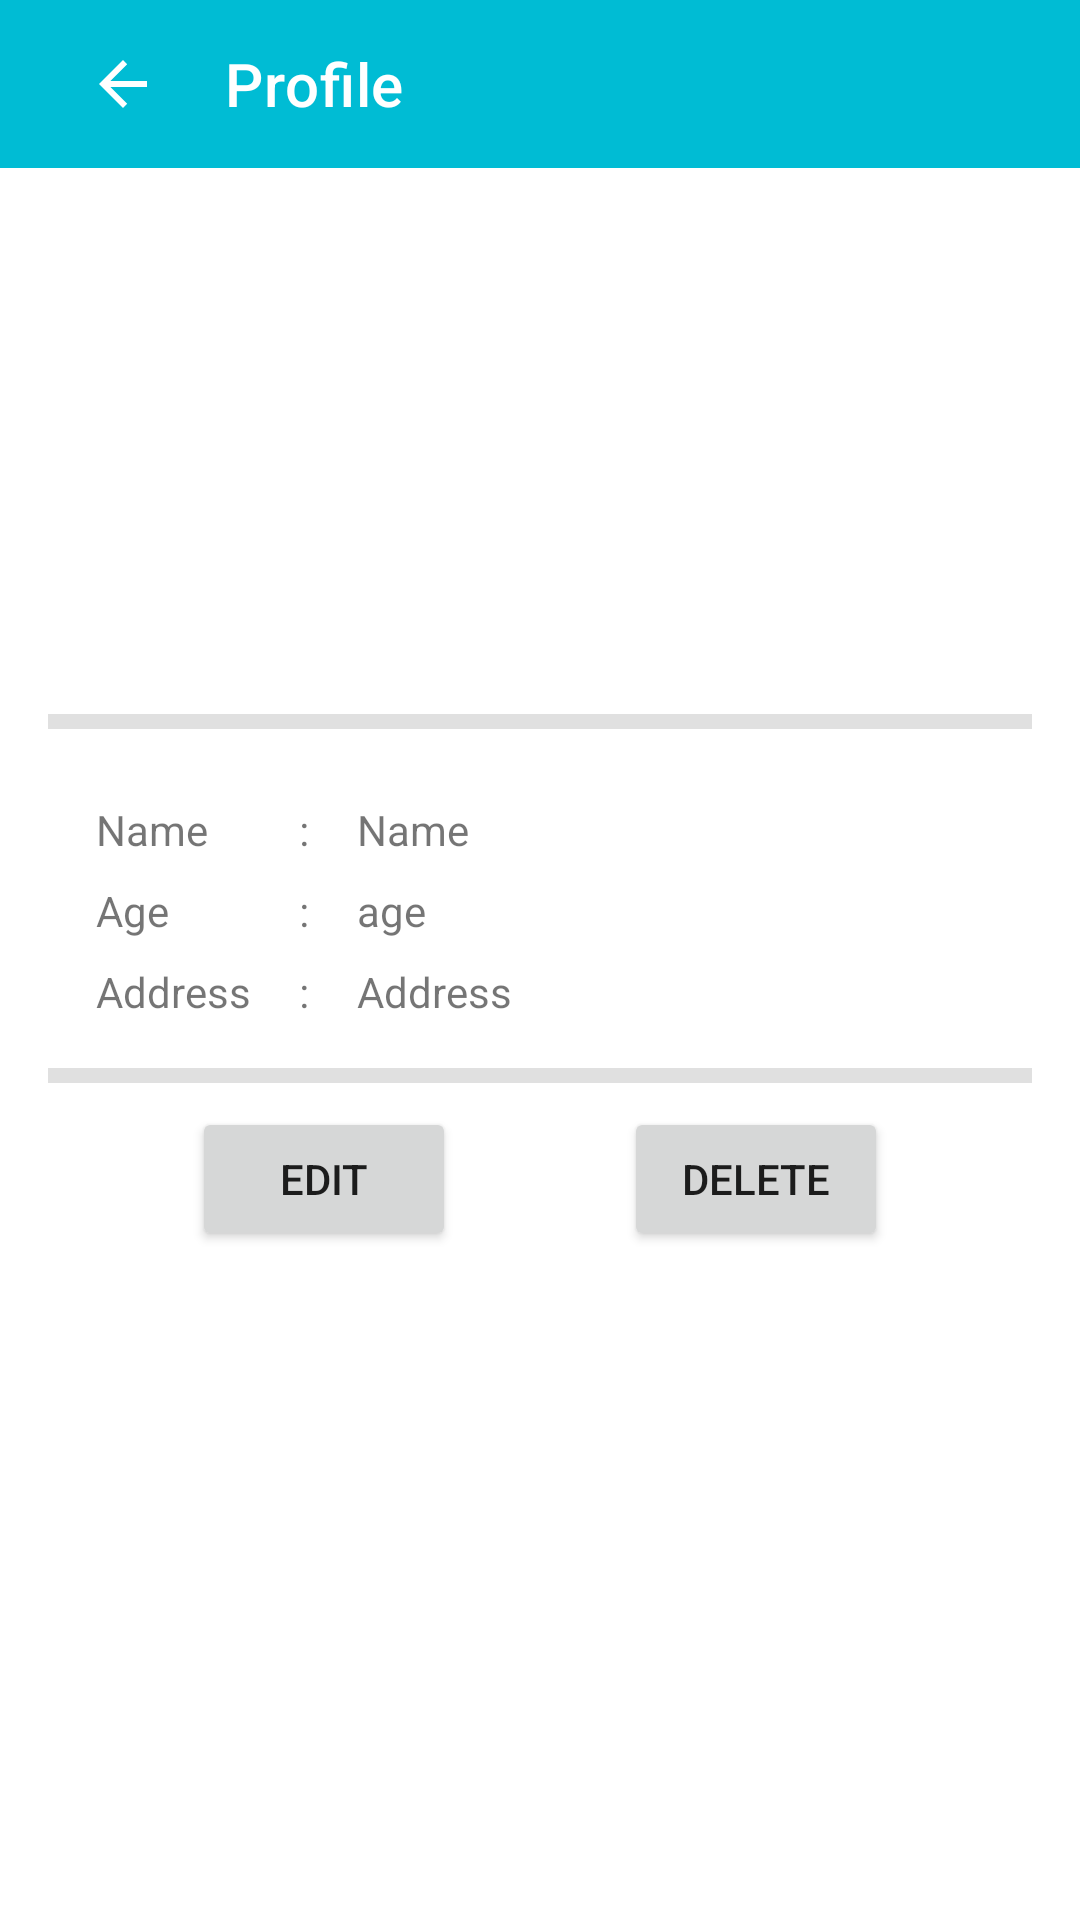

Android layout source for this screen:
<!-- AndroidManifest.xml: application theme Theme.1st_week_android_dev -->
<!-- res/layout/activity_profile.xml -->
<?xml version="1.0" encoding="utf-8"?>
<androidx.constraintlayout.widget.ConstraintLayout xmlns:android="http://schemas.android.com/apk/res/android"
    xmlns:app="http://schemas.android.com/apk/res-auto"
    xmlns:tools="http://schemas.android.com/tools"
    android:layout_width="match_parent"
    android:layout_height="match_parent"
    tools:context=".Profile">

    <ScrollView
        android:layout_width="match_parent"
        android:layout_height="match_parent"
        app:layout_constraintBottom_toBottomOf="parent"
        app:layout_constraintEnd_toEndOf="parent"
        app:layout_constraintStart_toStartOf="parent"
        app:layout_constraintTop_toTopOf="parent"
        tools:ignore="SpeakableTextPresentCheck">

        <androidx.constraintlayout.widget.ConstraintLayout
            android:layout_width="match_parent"
            android:layout_height="match_parent">

            <androidx.appcompat.widget.Toolbar
                android:id="@+id/toolbar3"
                android:layout_width="match_parent"
                android:layout_height="wrap_content"
                android:background="#00BCD4"
                android:minHeight="?attr/actionBarSize"
                android:theme="?attr/actionBarTheme"
                app:layout_constraintEnd_toEndOf="parent"
                app:layout_constraintStart_toStartOf="parent"
                app:layout_constraintTop_toTopOf="parent"
                app:title="Profile"
                app:titleMarginStart="75dp" />

            <ImageButton
                android:id="@+id/imageButton2_back"
                android:layout_width="wrap_content"
                android:layout_height="wrap_content"
                android:layout_marginStart="16dp"
                android:background="#00BCD4"
                android:minWidth="50dp"
                android:minHeight="50dp"
                android:src="@drawable/abc_vector_test"
                app:layout_constraintBottom_toBottomOf="@+id/toolbar3"
                app:layout_constraintStart_toStartOf="parent"
                app:layout_constraintTop_toTopOf="parent"
                tools:ignore="SpeakableTextPresentCheck" />

            <ImageView
                android:id="@+id/imageView3"
                android:layout_width="250dp"
                android:layout_height="150dp"
                android:layout_marginStart="32dp"
                android:layout_marginTop="32dp"
                android:layout_marginEnd="32dp"
                android:src="@drawable/kenny"
                app:layout_constraintEnd_toEndOf="parent"
                app:layout_constraintStart_toStartOf="parent"
                app:layout_constraintTop_toBottomOf="@+id/toolbar3" />

            <View
                android:id="@+id/divider2"
                android:layout_width="match_parent"
                android:layout_height="5dp"
                android:layout_marginStart="16dp"
                android:layout_marginEnd="16dp"
                android:background="?android:attr/listDivider"
                app:layout_constraintEnd_toEndOf="parent"
                app:layout_constraintStart_toStartOf="parent"
                app:layout_constraintTop_toBottomOf="@+id/imageView3" />

            <TextView
                android:id="@+id/textView10"
                android:layout_width="wrap_content"
                android:layout_height="wrap_content"
                android:layout_marginStart="32dp"
                android:layout_marginTop="24dp"
                android:text="Name"
                app:layout_constraintStart_toStartOf="parent"
                app:layout_constraintTop_toBottomOf="@+id/divider2" />

            <TextView
                android:id="@+id/textView11"
                android:layout_width="wrap_content"
                android:layout_height="wrap_content"
                android:layout_marginTop="8dp"
                android:text="Age"
                app:layout_constraintStart_toStartOf="@+id/textView10"
                app:layout_constraintTop_toBottomOf="@+id/textView10" />

            <TextView
                android:id="@+id/textView12"
                android:layout_width="wrap_content"
                android:layout_height="wrap_content"
                android:layout_marginTop="8dp"
                android:text="Address"
                app:layout_constraintStart_toStartOf="@+id/textView11"
                app:layout_constraintTop_toBottomOf="@+id/textView11" />

            <TextView
                android:id="@+id/textView13"
                android:layout_width="wrap_content"
                android:layout_height="wrap_content"
                android:layout_marginStart="16dp"
                android:text=":"
                app:layout_constraintStart_toEndOf="@+id/textView12"
                app:layout_constraintTop_toTopOf="@+id/textView12" />

            <TextView
                android:id="@+id/textView14"
                android:layout_width="wrap_content"
                android:layout_height="wrap_content"
                android:layout_marginTop="8dp"
                android:text=":"
                app:layout_constraintBottom_toBottomOf="@+id/textView11"
                app:layout_constraintStart_toStartOf="@+id/textView13"
                app:layout_constraintTop_toBottomOf="@+id/textView10" />

            <TextView
                android:id="@+id/textView15"
                android:layout_width="wrap_content"
                android:layout_height="wrap_content"
                android:text=":"
                app:layout_constraintBottom_toBottomOf="@+id/textView10"
                app:layout_constraintStart_toStartOf="@+id/textView14"
                app:layout_constraintTop_toTopOf="@+id/textView10" />

            <TextView
                android:id="@+id/Name_Profile_textView"
                android:layout_width="wrap_content"
                android:layout_height="wrap_content"
                android:layout_marginStart="16dp"
                android:text="Name"
                app:layout_constraintStart_toEndOf="@+id/textView15"
                app:layout_constraintTop_toTopOf="@+id/textView15" />

            <TextView
                android:id="@+id/Age_Profile_textView"
                android:layout_width="wrap_content"
                android:layout_height="wrap_content"
                android:text="age"
                app:layout_constraintBottom_toBottomOf="@+id/textView14"
                app:layout_constraintStart_toStartOf="@+id/Name_Profile_textView"
                app:layout_constraintTop_toTopOf="@+id/textView14" />

            <TextView
                android:id="@+id/Address_Profile_textView"
                android:layout_width="wrap_content"
                android:layout_height="wrap_content"
                android:text="Address"
                app:layout_constraintStart_toStartOf="@+id/Age_Profile_textView"
                app:layout_constraintTop_toTopOf="@+id/textView13" />

            <View
                android:id="@+id/divider3"
                android:layout_width="match_parent"
                android:layout_height="5dp"
                android:layout_marginStart="16dp"
                android:layout_marginTop="16dp"
                android:layout_marginEnd="16dp"
                android:background="?android:attr/listDivider"
                app:layout_constraintEnd_toEndOf="parent"
                app:layout_constraintStart_toStartOf="parent"
                app:layout_constraintTop_toBottomOf="@+id/textView12" />

            <Button
                android:id="@+id/button_edit2"
                android:layout_width="wrap_content"
                android:layout_height="wrap_content"
                android:layout_marginStart="64dp"
                android:layout_marginTop="8dp"
                android:text="Edit"
                app:layout_constraintStart_toStartOf="parent"
                app:layout_constraintTop_toBottomOf="@+id/divider3" />

            <Button
                android:id="@+id/button_delete"
                android:layout_width="wrap_content"
                android:layout_height="wrap_content"
                android:layout_marginTop="8dp"
                android:layout_marginEnd="64dp"
                android:text="Delete"
                app:layout_constraintEnd_toEndOf="parent"
                app:layout_constraintTop_toBottomOf="@+id/divider3" />

        </androidx.constraintlayout.widget.ConstraintLayout>
    </ScrollView>
</androidx.constraintlayout.widget.ConstraintLayout>
<!-- resources referenced by this layout -->
<resources>
  <style name="Theme.1st_week_android_dev" parent="Theme.MaterialComponents.DayNight.DarkActionBar">
          
          <item name="colorPrimary">@color/purple_500</item>
          <item name="colorPrimaryVariant">@color/purple_700</item>
          <item name="colorOnPrimary">@color/white</item>
          
          <item name="colorSecondary">@color/teal_200</item>
          <item name="colorSecondaryVariant">@color/teal_700</item>
          <item name="colorOnSecondary">@color/black</item>
          
          <item name="android:statusBarColor" tools:targetApi="l">?attr/colorPrimaryVariant</item>
          
      </style>
  <!-- not gathered from this repository: default colours our renderer supplied (Android Studio template values) -->
  <color name="purple_500">#FF6200EE</color>
  <color name="purple_700">#FF3700B3</color>
  <color name="teal_200">#FF03DAC5</color>
  <color name="teal_700">#FF018786</color>
  <color name="black">#FF000000</color>
  <color name="white">#FFFFFFFF</color>
</resources>
